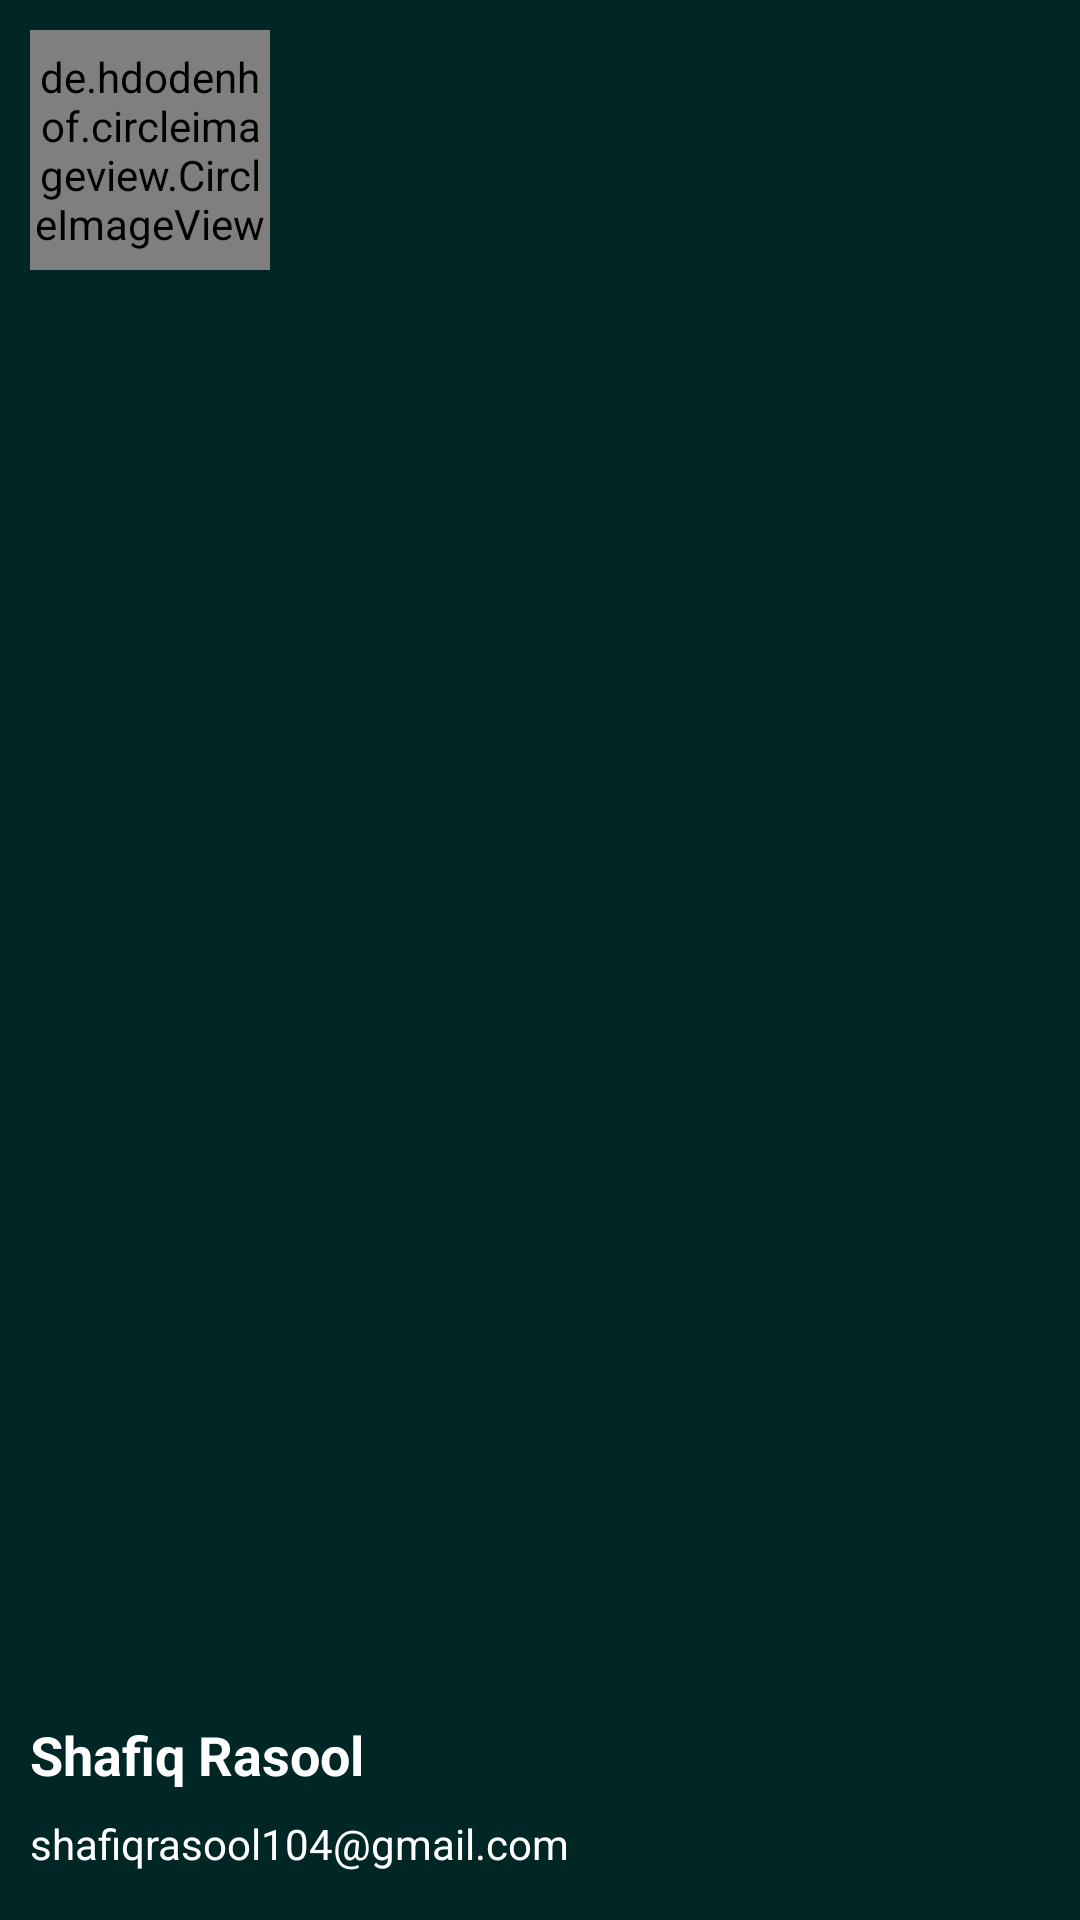

Android layout source for this screen:
<!-- AndroidManifest.xml: application theme Theme.UseApiWithRetrofit -->
<!-- res/layout/drawer_header.xml -->
<?xml version="1.0" encoding="utf-8"?>
<androidx.constraintlayout.widget.ConstraintLayout xmlns:android="http://schemas.android.com/apk/res/android"
    xmlns:app="http://schemas.android.com/apk/res-auto"
    xmlns:tools="http://schemas.android.com/tools"
    android:layout_width="match_parent"
    android:layout_height="160dp"
    android:background="@color/custom_pink">

    <de.hdodenhof.circleimageview.CircleImageView
        android:id="@+id/circular_image_drawer"
        android:layout_width="80dp"
        android:layout_height="80dp"
        android:layout_marginTop="10dp"
        android:layout_marginLeft="10dp"
        android:src="@drawable/ic_baseline_person_24"
        app:layout_constraintStart_toStartOf="parent"
        app:layout_constraintTop_toTopOf="parent" />

    <TextView
        android:id="@+id/textView6"
        android:layout_width="wrap_content"
        android:layout_height="wrap_content"
        android:layout_marginStart="10dp"
        android:layout_marginBottom="16dp"
        android:text="shafiqrasool104@gmail.com"
        android:textColor="@color/white"
        app:layout_constraintBottom_toBottomOf="parent"
        app:layout_constraintStart_toStartOf="parent" />

    <TextView
        android:id="@+id/textView8"
        android:layout_width="wrap_content"
        android:layout_height="wrap_content"
        android:layout_marginStart="10dp"
        android:layout_marginBottom="8dp"
        android:text="Shafiq Rasool"
        android:textSize="18sp"
        android:textStyle="bold"
        android:textColor="@color/white"
        app:layout_constraintBottom_toTopOf="@+id/textView6"
        app:layout_constraintStart_toStartOf="parent" />
</androidx.constraintlayout.widget.ConstraintLayout>
<!-- resources referenced by this layout -->
<resources>
  <color name="custom_pink">#002725</color>
  <color name="white">#FFFFFFFF</color>
  <style name="Theme.UseApiWithRetrofit" parent="Theme.MaterialComponents.DayNight.NoActionBar">
          
          <item name="colorPrimary">@color/purple_500</item>
          <item name="colorPrimaryVariant">@color/purple_700</item>
          <item name="colorOnPrimary">@color/white</item>
          
          <item name="colorSecondary">@color/teal_200</item>
          <item name="colorSecondaryVariant">@color/teal_700</item>
          <item name="colorOnSecondary">@color/black</item>
          
          <item name="android:statusBarColor" tools:targetApi="l">?attr/colorPrimaryVariant</item>
          
      </style>
  <color name="purple_500">#00403C</color>
  <color name="purple_700">#00403C</color>
  <color name="teal_200">#00403C</color>
  <color name="teal_700">#00403C</color>
  <color name="black">#FF000000</color>
</resources>
